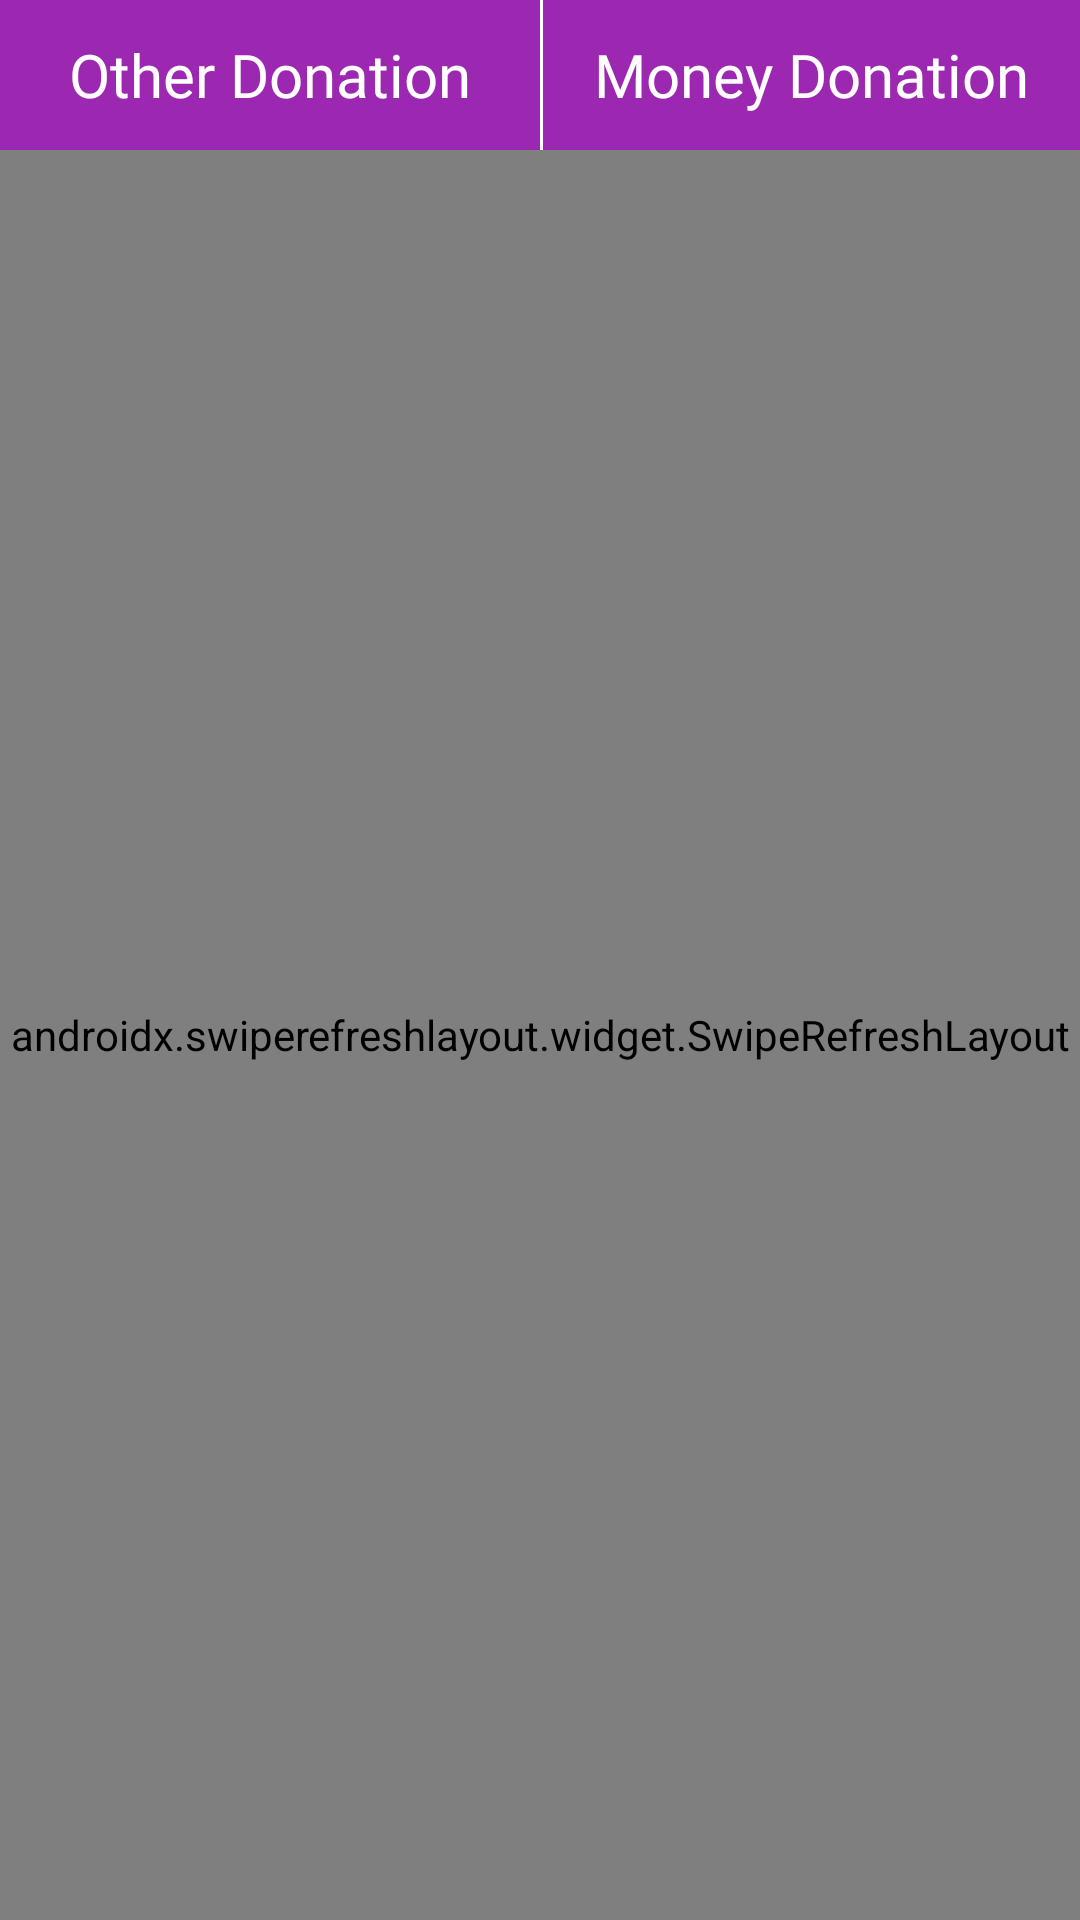

Produce the Android XML layout that renders to this screen, including the resource entries it uses.
<!-- AndroidManifest.xml: application theme Theme.CharityDonation -->
<!-- res/layout/activity_my_money.xml -->
<?xml version="1.0" encoding="utf-8"?>
<RelativeLayout xmlns:android="http://schemas.android.com/apk/res/android"
    xmlns:app="http://schemas.android.com/apk/res-auto"
    xmlns:tools="http://schemas.android.com/tools"
    android:layout_width="match_parent"
    android:layout_height="match_parent"
    android:orientation="vertical"
    tools:context=".MyMoneyActivity">

    <LinearLayout
        android:layout_width="match_parent"
        android:layout_height="50dp"
        android:layout_alignParentTop="true"
        android:orientation="horizontal">

        <TextView
            android:id="@+id/btnOther"
            android:layout_width="match_parent"
            android:layout_height="50dp"
            android:layout_marginBottom="60dp"
            android:layout_weight="1"
            android:background="@color/purple_200"
            android:fontFamily="@font/opensans_semibold"
            android:gravity="center"
            android:text="Other Donation"
            android:textColor="@color/white"
            android:textSize="20sp" />

        <TextView
            android:id="@+id/btnMoney"
            android:layout_width="match_parent"
            android:layout_height="50dp"
            android:layout_marginLeft="1dp"
            android:layout_marginBottom="60dp"
            android:layout_weight="1"
            android:background="@color/purple_200"
            android:fontFamily="@font/opensans_semibold"
            android:gravity="center"
            android:text="Money Donation"
            android:textColor="@color/white"
            android:textSize="20sp" />
    </LinearLayout>

    <LinearLayout
        android:layout_width="match_parent"
        android:layout_height="match_parent"
        android:layout_marginTop="50dp"
        android:orientation="vertical">
        <LinearLayout
            android:id="@+id/linearnoitem"
            android:layout_width="wrap_content"
            android:layout_height="wrap_content"
            android:orientation="vertical"
            android:visibility="gone">

            <ImageView
                android:layout_width="150dp"
                android:layout_height="150dp"
                android:src="@drawable/spaceman"
                app:tint="@color/purple_200"/>

            <TextView
                android:layout_width="wrap_content"
                android:layout_height="wrap_content"
                android:text="No item found"
                android:textSize="20dp"
                android:textStyle="bold"
                android:fontFamily="@font/sanspro"
                android:textColor="@color/purple_200"/>
        </LinearLayout>

        <androidx.swiperefreshlayout.widget.SwipeRefreshLayout
            android:id="@+id/mSwipeRefreshLayout"
            android:layout_width="match_parent"
            android:layout_height="match_parent"
            android:layout_below="@+id/linearlayout">

            <androidx.recyclerview.widget.RecyclerView
                android:id="@+id/recyclerView_produxt_list"
                android:layout_width="match_parent"
                android:layout_height="match_parent"
                android:scrollbars="vertical"
                tools:listitem="@layout/my_donation_list_item" />
        </androidx.swiperefreshlayout.widget.SwipeRefreshLayout>


    </LinearLayout>

</RelativeLayout>
<!-- res/layout/my_donation_list_item.xml (included above) -->
<?xml version="1.0" encoding="utf-8"?>
<LinearLayout
    xmlns:android="http://schemas.android.com/apk/res/android" android:layout_width="match_parent"
    android:layout_height="wrap_content"
    android:orientation="vertical">
    <LinearLayout
        android:layout_width="match_parent"
        android:layout_height="wrap_content"
        android:orientation="horizontal">

    <TextView
        android:id="@+id/tv_donation"
        android:layout_width="match_parent"
        android:layout_height="wrap_content"
        android:text="2000"
        android:gravity="center"
        android:layout_weight="2"
        android:textColor="#4CAF50"
        android:fontFamily="@font/opensans_semibolditalic"
        android:textSize="17sp"
        android:padding="10dp"/>
    <TextView
        android:id="@+id/tv_date"
        android:layout_width="match_parent"
        android:layout_height="wrap_content"
        android:text="klnfvnfdnfvonfdv"
        android:layout_weight="1"
        android:gravity="center"
        android:fontFamily="@font/sanspro"
        android:textSize="17sp"
        android:padding="10dp"/>

    </LinearLayout>

    <View
        android:layout_width="match_parent"
        android:layout_height="0.5dp"
        android:background="#a9a9a9"/>
</LinearLayout>
<!-- resources referenced by this layout -->
<resources>
  <color name="purple_200">#9C27B0</color>
  <color name="white">#FFFFFFFF</color>
  <!-- drawable spaceman: png bitmap (drawable, 48291 bytes) -->
  <style name="Theme.CharityDonation" parent="Theme.MaterialComponents.DayNight.DarkActionBar">
          
          <item name="colorPrimary">@color/purple_500</item>
          <item name="colorPrimaryVariant">@color/purple_700</item>
          <item name="colorOnPrimary">@color/white</item>
          
          <item name="colorSecondary">@color/teal_200</item>
          <item name="colorSecondaryVariant">@color/teal_700</item>
          <item name="colorOnSecondary">@color/black</item>
          
          <item name="android:statusBarColor" tools:targetApi="l">?attr/colorPrimaryVariant</item>
          
      </style>
  <color name="purple_500">#9C27B0</color>
  <color name="purple_700">#9C27B0</color>
  <color name="teal_200">#9C27B0</color>
  <color name="teal_700">#9C27B0</color>
  <color name="black">#FF000000</color>
</resources>
